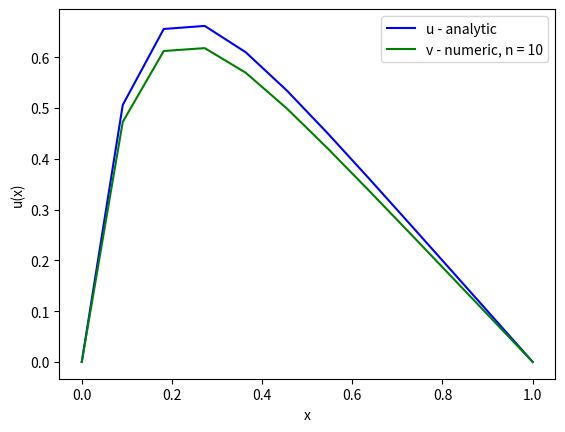
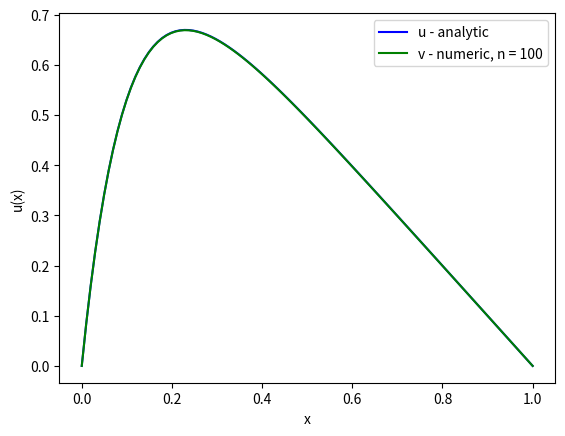
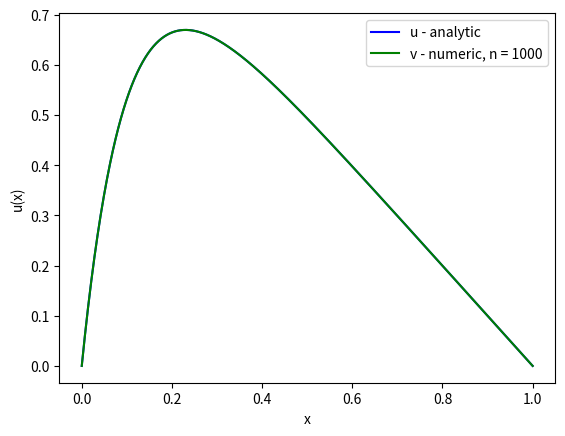

Write the Python code that produced these figures, in order.
#!/usr/bin/env python3
# -*- coding: utf-8 -*-
"""
Created on Wed Sep  5 16:18:42 2018

@author: maritkollstuen
"""


"""
Solution to task 1 b) of assignment 1 in FYS4150

Function that uses gaussian elimination (forward and backward substitution) to 
create a numerical solution to the second derivative of the function u(x) and 
compare it to the analytical solution. 

Input: 
    n = size of the quadratic matrix
    a = value of the elements of the below-leading diagonal
    b = value of the elements of the leading diagonal
    c = value of the elements of the above-leading diagonal
"""


import numpy as np
import matplotlib.pyplot as plt

def f(x): # Source term of the differential equation 
    return 100*np.exp(-10*x)


def u(x): # Closed - form solution of the differential equation 
    return 1-(1-np.exp(-10))*x - np.exp(-10*x)


def gauss_elim (a, b, c, n):
    x = np.linspace(0, 1, (n+2))
    h = 1/(n+1)
    f_vec = h**2*f(x)
    
    f_vec[0] = 0
    f_vec[-1]= 0
     
    
    b_vec = np.ones(n)*b
    
    # Forward substitution 
    for i in range(0,n-1):
        coef = a/b_vec[i]
        b_vec[i+1] = b_vec[i+1] - coef*c
        f_vec[i+2] = f_vec[i+2] - coef*f_vec[i+1]
    
    # Backward substitution 
    for i in range(n,0,-1):
        f_vec[i-1] = f_vec[i-1] - (c/b_vec[i-1]) * f_vec[i]
    
    v_vec = np.zeros(n+2)   
    
    for i in range(1, n+1):
        v_vec[i] = f_vec[i]/b_vec[i-1]
        
    return (v_vec)

def plot_stuff(a, b, c, n):
    x = np.linspace(0, 1, (n+2))
    u_exact = u(x)
    
    v  = gauss_elim(a, b, c, n)
    plt.figure()
    plt.plot(x, u_exact, color='blue', label = 'u - analytic')
    plt.plot(x, v, color='green', label = 'v - numeric, n = {}'.format(n))
    plt.legend()
    plt.xlabel('x')
    plt.ylabel('u(x)')
    plt.savefig('size_{}.png'.format(n))
    

if __name__ == "__main__":
    
    for n in [10, 100, 1000]:
        plot_stuff(-1, 2, -1, n)

